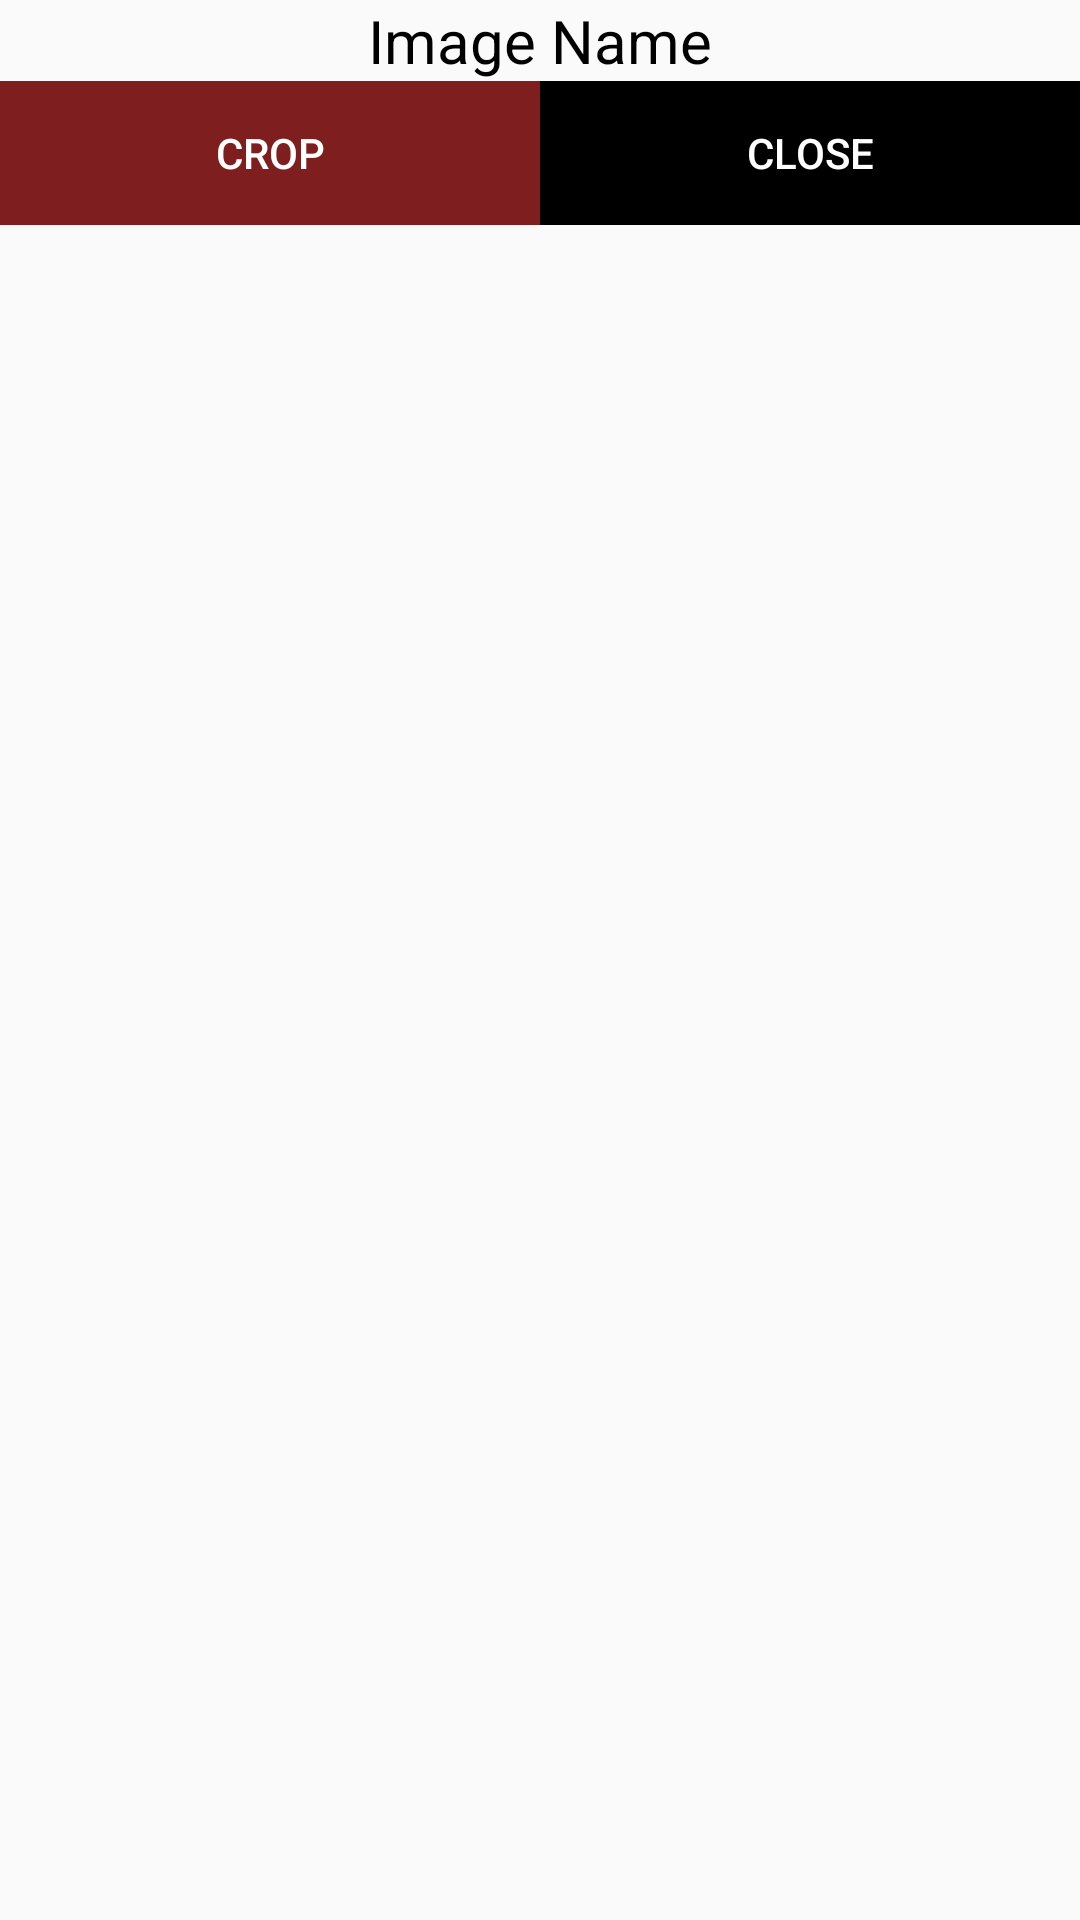

This screen was rendered from an Android layout file. Write that file and the resources it references.
<!-- AndroidManifest.xml: application theme AppTheme -->
<!-- res/layout/custom_dialog.xml -->
<?xml version="1.0" encoding="utf-8"?>
<RelativeLayout xmlns:android="http://schemas.android.com/apk/res/android"
    xmlns:tools="http://schemas.android.com/tools"
    android:layout_width="match_parent"
    android:layout_height="match_parent"
    android:layout_gravity="center"
    android:layout_margin="10dp">

    <TextView
        android:id="@+id/txt_Image_name"
        android:layout_width="match_parent"
        android:layout_height="wrap_content"
        android:text="Image Name"
        android:gravity="center"
        android:textSize="20sp"
        tools:ignore="HardcodedText" />

    <ImageView
        android:id="@+id/img"
        android:layout_width="match_parent"
        android:layout_height="wrap_content"
        android:layout_below="@+id/txt_Image_name"
        android:scaleType="centerCrop"
        android:src="@mipmap/ic_launcher_round"
        tools:ignore="ContentDescription">

    </ImageView>

    <LinearLayout
        android:layout_width="match_parent"
        android:layout_height="wrap_content"
        android:orientation="horizontal"
        android:layout_below="@+id/img"
        >
        <Button
            android:id="@+id/btn_crop"
            android:layout_width="0dp"
            android:layout_height="wrap_content"
            android:layout_weight="1"
            android:text="Crop"
            android:textColor="#ffffff"
            android:background="#7e1e1e"
            tools:ignore="ButtonStyle,HardcodedText" />
        <Button
            android:id="@+id/btn_close"
            android:layout_width="0dp"
            android:layout_height="wrap_content"
            android:text="Close"
            android:textColor="#ffffff"
            android:background="#000000"
            android:layout_weight="1"
            tools:ignore="ButtonStyle,HardcodedText" />
    </LinearLayout>
</RelativeLayout>
<!-- resources referenced by this layout -->
<resources>
  <style name="AppTheme" parent="Theme.AppCompat.Light.DarkActionBar">
          
          <item name="colorPrimary">#7e1e1e</item>
          <item name="colorPrimaryDark">@color/colorPrimaryDark</item>
          <item name="colorAccent">@color/colorAccent</item>
          <item name="android:textColor">#000000</item>
      </style>
  <!-- not gathered from this repository: default colours our renderer supplied (Android Studio template values) -->
  <color name="colorPrimaryDark">#FF3700B3</color>
  <color name="colorAccent">#FF03DAC5</color>
</resources>
